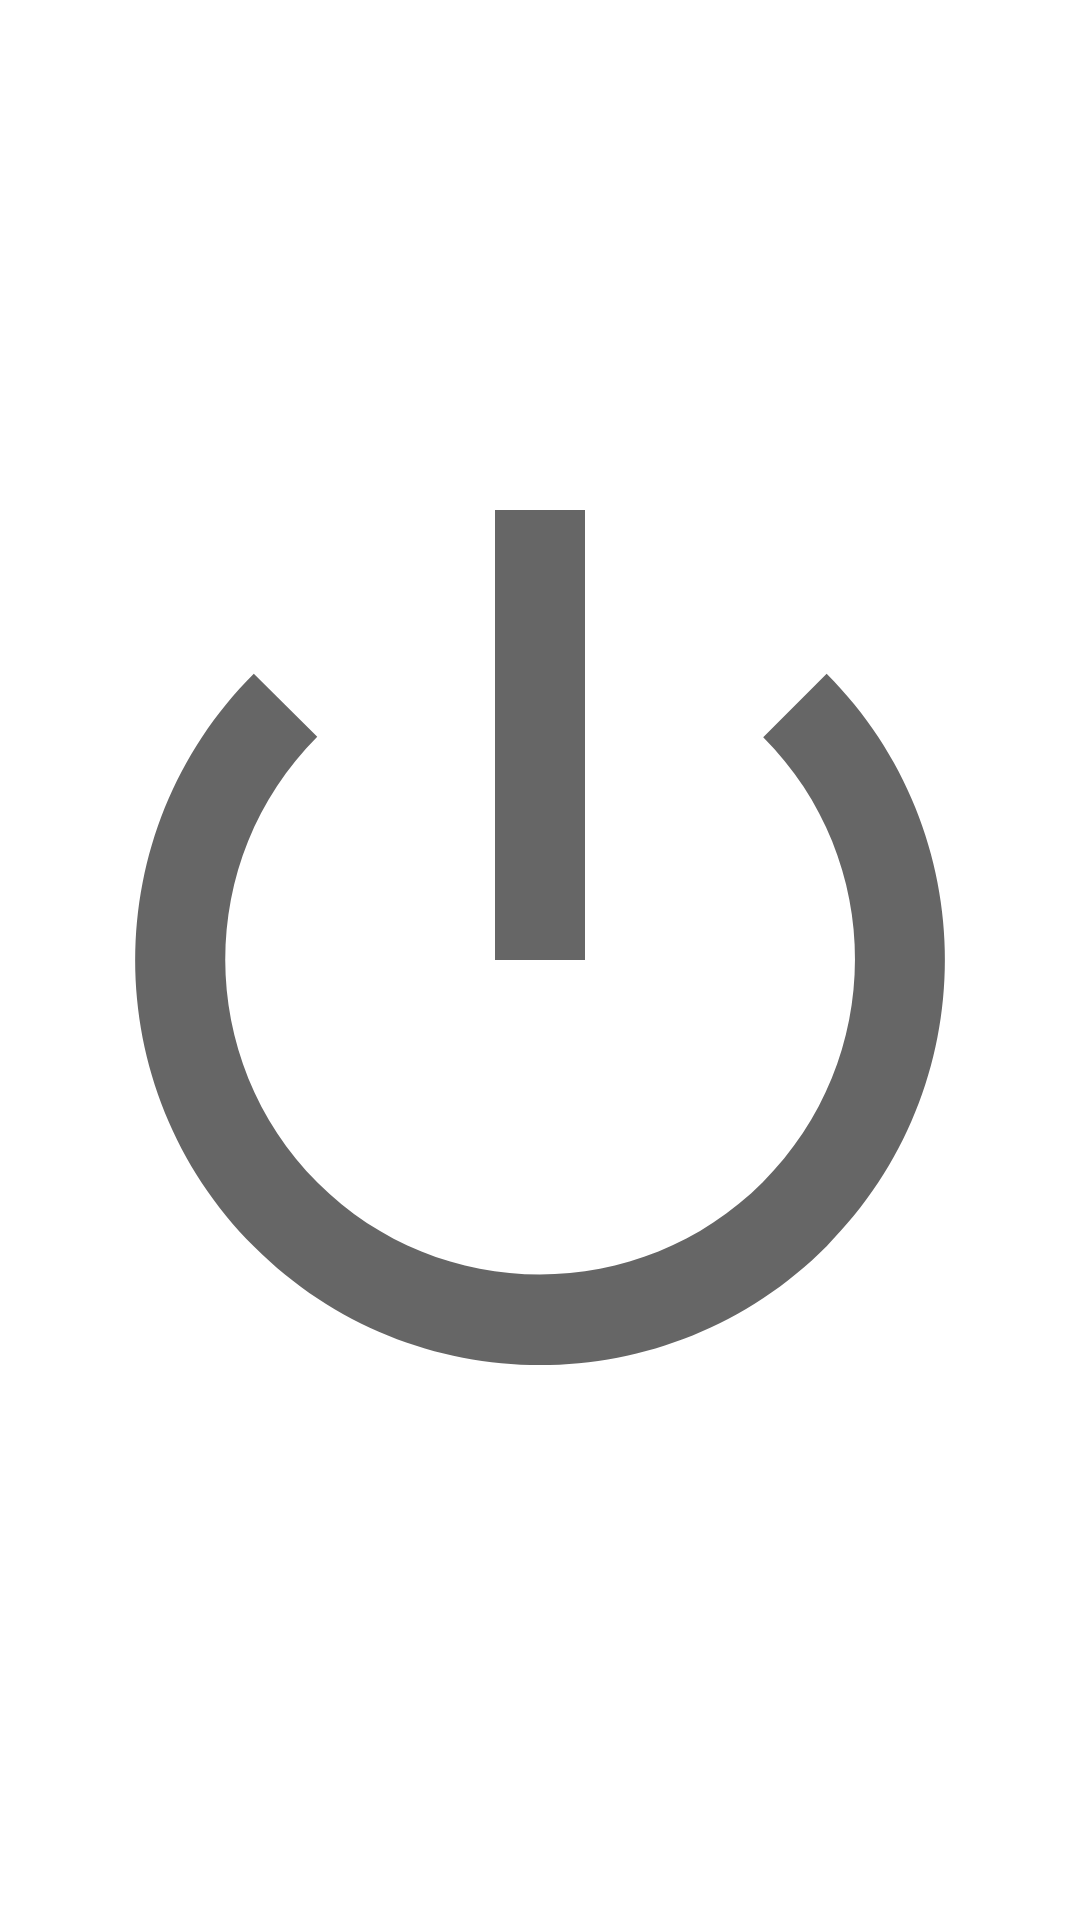

Android layout source for this screen:
<!-- AndroidManifest.xml: application theme Theme.Mainboard -->
<!-- res/layout/activity_start_server.xml -->
<?xml version="1.0" encoding="utf-8"?>
<androidx.constraintlayout.widget.ConstraintLayout xmlns:android="http://schemas.android.com/apk/res/android"
    xmlns:app="http://schemas.android.com/apk/res-auto"
    xmlns:tools="http://schemas.android.com/tools"
    android:layout_width="match_parent"
    android:layout_height="match_parent"
    tools:context=".MainActivity">


    <ImageView
        android:id="@+id/main_iv_powerOn"
        android:layout_width="0dp"
        android:layout_height="0dp"
        android:visibility="visible"
        app:layout_constraintBottom_toBottomOf="parent"
        app:layout_constraintEnd_toEndOf="parent"
        app:layout_constraintStart_toStartOf="parent"
        app:layout_constraintTop_toTopOf="parent"
        app:srcCompat="@android:drawable/ic_lock_power_off" />

</androidx.constraintlayout.widget.ConstraintLayout>
<!-- resources referenced by this layout -->
<resources>
  <style name="Theme.Mainboard" parent="Theme.MaterialComponents.DayNight.DarkActionBar">
          
          <item name="colorPrimary">@color/purple_500</item>
          <item name="colorPrimaryVariant">@color/purple_700</item>
          <item name="colorOnPrimary">@color/white</item>
          
          <item name="colorSecondary">@color/teal_200</item>
          <item name="colorSecondaryVariant">@color/teal_700</item>
          <item name="colorOnSecondary">@color/black</item>
          
          <item name="android:statusBarColor">?attr/colorPrimaryVariant</item>
          
      </style>
  <!-- not gathered from this repository: default colours our renderer supplied (Android Studio template values) -->
  <color name="purple_500">#FF6200EE</color>
  <color name="purple_700">#FF3700B3</color>
  <color name="teal_200">#FF03DAC5</color>
  <color name="teal_700">#FF018786</color>
  <color name="black">#FF000000</color>
  <color name="white">#FFFFFFFF</color>
</resources>
